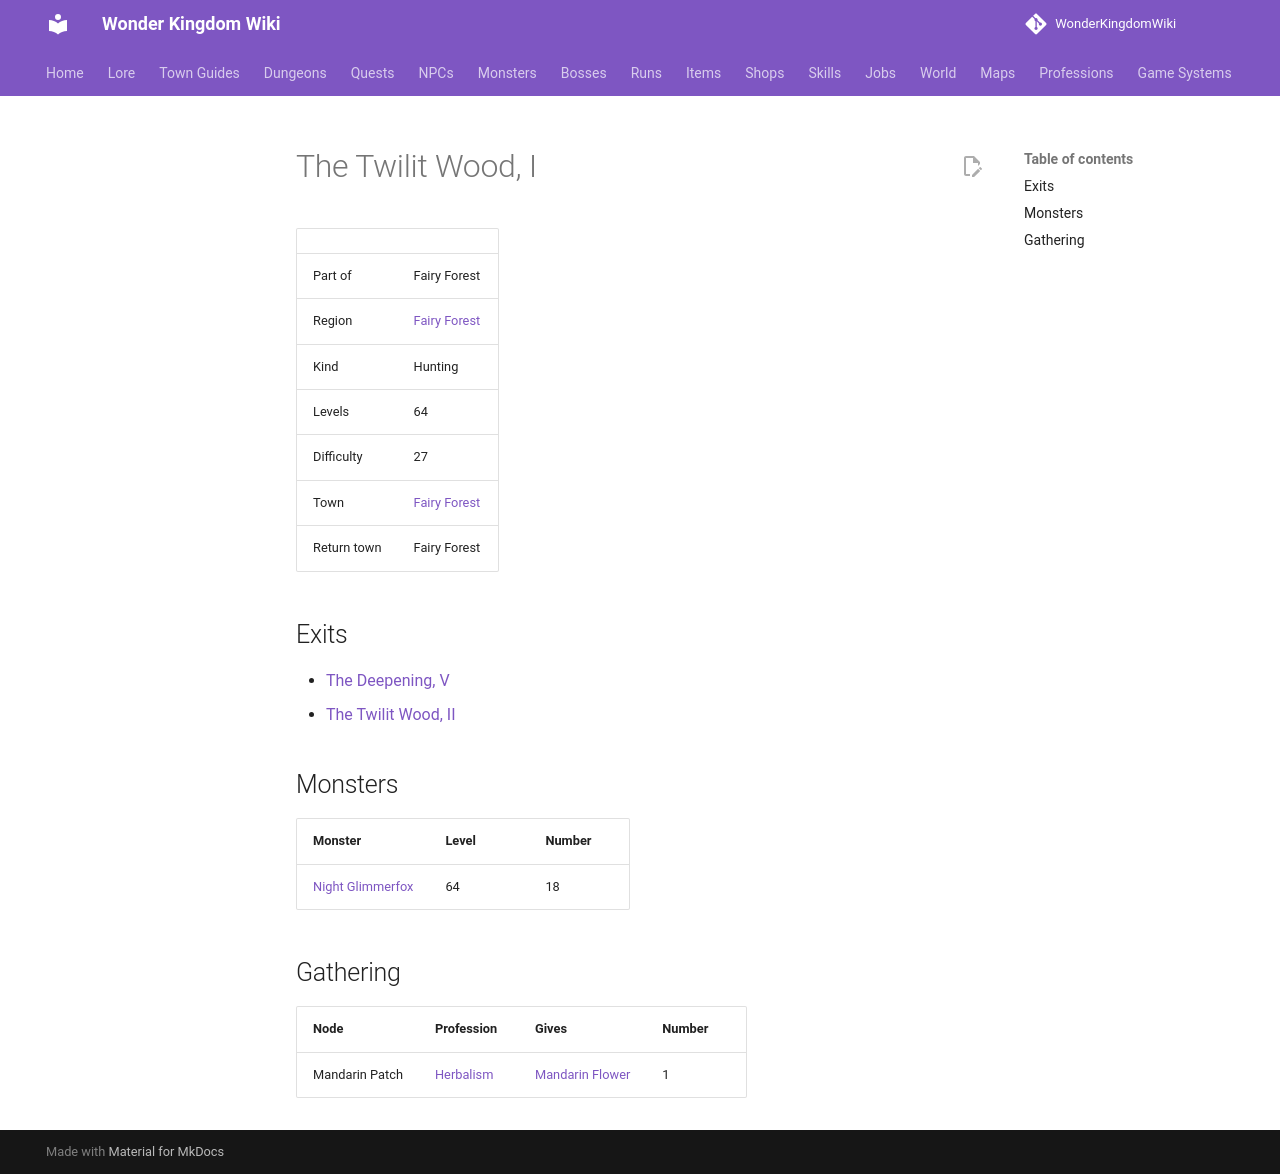

repository: alonohana627/WonderKingdomWiki · page: maps/twilit_wood_1/index.html · generator: mkdocs

<!-- Generated by tools/generate.py from GameLib. Do not edit: changes are overwritten. -->

# The Twilit Wood, I

|  |  |
|---|---|
| Part of | Fairy Forest |
| Region | [Fairy Forest](../world/index.md#fairy-forest) |
| Kind | Hunting |
| Levels | 64 |
| Difficulty | 27 |
| Town | [Fairy Forest](../towns/fairy_forest.md) |
| Return town | Fairy Forest |

## Exits

- [The Deepening, V](../maps/deepening_5.md)
- [The Twilit Wood, II](../maps/twilit_wood_2.md)

## Monsters

| Monster | Level | Number |
|---|---|---|
| [Night Glimmerfox](../monsters/night_glimmerfox.md) | 64 | 18 |

## Gathering

| Node | Profession | Gives | Number |
|---|---|---|---|
| Mandarin Patch | [Herbalism](../professions/herbalism.md) | [Mandarin Flower](../items/mandarin_flower.md) | 1 |
